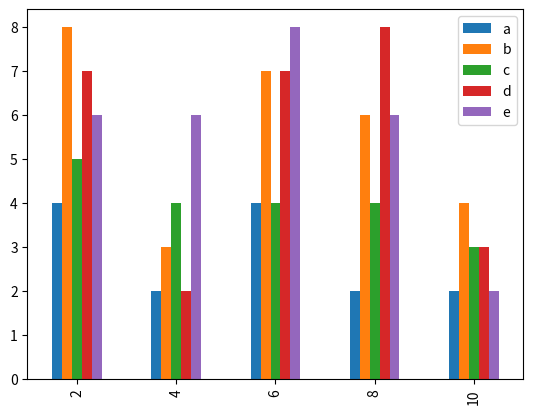

Write Python code to recreate this figure.
"""
Write a Python program to create bar plot from a DataFrame.
Sample Data Frame:
a b c d e
2 4,8,5,7,6
4 2,3,4,2,6
6 4,7,4,7,8
8 2,6,4,8,6
10 2,4,3,3,2

"""
from pandas import DataFrame
import matplotlib.pyplot as plt
import numpy as np

a = np.array([[4,8,5,7,6],[2,3,4,2,6],[4,7,4,7,8],[2,6,4,8,6],[2,4,3,3,2]])
df = DataFrame(a, columns=['a','b','c','d','e'], index=[2,4,6,8,10])

df.plot(kind='bar')

plt.grid(which= 'minor')

plt.show()